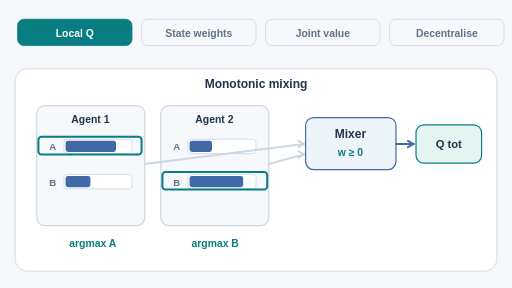
t = 0.00 s
t = 1.50 s: frame unchanged from t = 0.00 s, image omitted
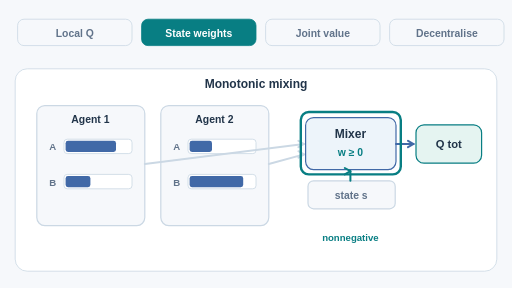
t = 2.50 s
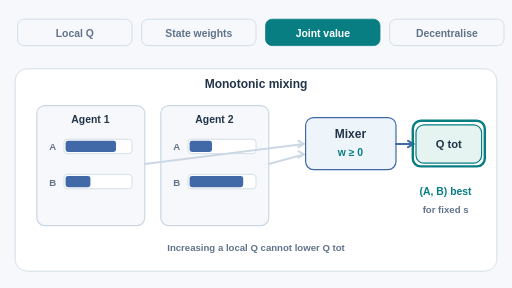
t = 4.00 s
t = 5.50 s: frame unchanged from t = 4.00 s, image omitted
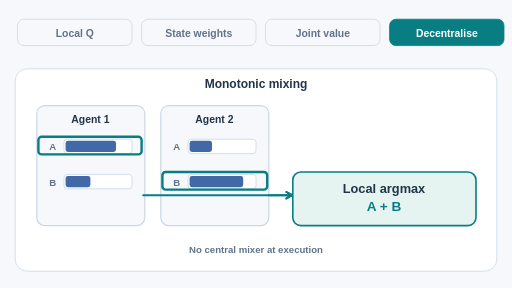
t = 6.50 s

The animated SVG that drew these frames (rendered in a browser with its animation timeline set to each time). Animation: 4 SMIL elements (animate=4); one cycle of 8.00 s, repeats indefinitely.

<svg xmlns="http://www.w3.org/2000/svg" viewBox="0 0 640 360" role="img" aria-labelledby="title desc"><title>QMIX monotonic mixing and decentralised action selection</title><desc>Four stages show two agents choosing local greedy actions, nonnegative state-conditioned mixing, the monotonic joint value, and execution without the central mixer. Values and rankings are illustrative.</desc><rect x="0" y="0" width="640" height="360" rx="0" fill="#f6f8fb" stroke="#f6f8fb" stroke-width="0"/><rect x="19" y="86" width="602" height="253" rx="15" fill="#fff" stroke="#cbd8e4" stroke-width="1"/><text x="320" y="110" text-anchor="middle" font-family="Arial,Helvetica,sans-serif" font-size="15" font-weight="600" fill="#213449">Monotonic mixing</text><g class="frame-0" opacity="1"><rect x="22" y="24" width="143" height="33" rx="8" fill="#087e83" stroke="#087e83" stroke-width="1"/><text x="93.5" y="46" text-anchor="middle" font-family="Arial,Helvetica,sans-serif" font-size="13" font-weight="600" fill="#fff">Local Q</text><rect x="177" y="24" width="143" height="33" rx="8" fill="#f6f8fb" stroke="#cbd8e4" stroke-width="1"/><text x="248.5" y="46" text-anchor="middle" font-family="Arial,Helvetica,sans-serif" font-size="13" font-weight="600" fill="#61738a">State weights</text><rect x="332" y="24" width="143" height="33" rx="8" fill="#f6f8fb" stroke="#cbd8e4" stroke-width="1"/><text x="403.5" y="46" text-anchor="middle" font-family="Arial,Helvetica,sans-serif" font-size="13" font-weight="600" fill="#61738a">Joint value</text><rect x="487" y="24" width="143" height="33" rx="8" fill="#f6f8fb" stroke="#cbd8e4" stroke-width="1"/><text x="558.5" y="46" text-anchor="middle" font-family="Arial,Helvetica,sans-serif" font-size="13" font-weight="600" fill="#61738a">Decentralise</text><rect x="46" y="132" width="135" height="150" rx="10" fill="#f6f8fb" stroke="#cbd8e4" stroke-width="1.5"/><text x="113" y="154" text-anchor="middle" font-family="Arial,Helvetica,sans-serif" font-size="13" font-weight="600" fill="#213449">Agent 1</text><text x="66" y="188" text-anchor="middle" font-family="Arial,Helvetica,sans-serif" font-size="12" font-weight="600" fill="#61738a">A</text><rect x="80" y="174" width="85" height="18" rx="4" fill="#fff" stroke="#cbd8e4" stroke-width="1"/><rect x="82" y="176" width="63" height="14" rx="3" fill="#4169a7" stroke="#4169a7" stroke-width="0"/><text x="66" y="232" text-anchor="middle" font-family="Arial,Helvetica,sans-serif" font-size="12" font-weight="600" fill="#61738a">B</text><rect x="80" y="218" width="85" height="18" rx="4" fill="#fff" stroke="#cbd8e4" stroke-width="1"/><rect x="82" y="220" width="31" height="14" rx="3" fill="#4169a7" stroke="#4169a7" stroke-width="0"/><rect x="201" y="132" width="135" height="150" rx="10" fill="#f6f8fb" stroke="#cbd8e4" stroke-width="1.5"/><text x="268" y="154" text-anchor="middle" font-family="Arial,Helvetica,sans-serif" font-size="13" font-weight="600" fill="#213449">Agent 2</text><text x="221" y="188" text-anchor="middle" font-family="Arial,Helvetica,sans-serif" font-size="12" font-weight="600" fill="#61738a">A</text><rect x="235" y="174" width="85" height="18" rx="4" fill="#fff" stroke="#cbd8e4" stroke-width="1"/><rect x="237" y="176" width="28" height="14" rx="3" fill="#4169a7" stroke="#4169a7" stroke-width="0"/><text x="221" y="232" text-anchor="middle" font-family="Arial,Helvetica,sans-serif" font-size="12" font-weight="600" fill="#61738a">B</text><rect x="235" y="218" width="85" height="18" rx="4" fill="#fff" stroke="#cbd8e4" stroke-width="1"/><rect x="237" y="220" width="67" height="14" rx="3" fill="#4169a7" stroke="#4169a7" stroke-width="0"/><path d="M181 205 L380 180" fill="none" stroke="#cbd8e4" stroke-width="2.5" stroke-linecap="round" stroke-linejoin="round"/><path d="M373 176 L380 180 L373 184" fill="none" stroke="#cbd8e4" stroke-width="2.5" stroke-linecap="round" stroke-linejoin="round"/><path d="M336 205 L380 193" fill="none" stroke="#cbd8e4" stroke-width="2.5" stroke-linecap="round" stroke-linejoin="round"/><path d="M373 189 L380 193 L373 197" fill="none" stroke="#cbd8e4" stroke-width="2.5" stroke-linecap="round" stroke-linejoin="round"/><rect x="382" y="147" width="113" height="65" rx="10" fill="#edf4fa" stroke="#4169a7" stroke-width="1.5"/><text x="438" y="173" text-anchor="middle" font-family="Arial,Helvetica,sans-serif" font-size="15" font-weight="600" fill="#213449">Mixer</text><text x="438" y="195" text-anchor="middle" font-family="Arial,Helvetica,sans-serif" font-size="13" font-weight="600" fill="#087e83">w ≥ 0</text><path d="M495 180 L517 180" fill="none" stroke="#4169a7" stroke-width="2.5" stroke-linecap="round" stroke-linejoin="round"/><path d="M510 176 L517 180 L510 184" fill="none" stroke="#4169a7" stroke-width="2.5" stroke-linecap="round" stroke-linejoin="round"/><rect x="520" y="156" width="82" height="48" rx="10" fill="#e5f4f1" stroke="#087e83" stroke-width="1.5"/><text x="561" y="185" text-anchor="middle" font-family="Arial,Helvetica,sans-serif" font-size="14" font-weight="600" fill="#213449">Q tot</text><rect x="48" y="171" width="129" height="22" rx="4" fill="none" stroke="#087e83" stroke-width="2.5"/><rect x="203" y="215" width="131" height="22" rx="4" fill="none" stroke="#087e83" stroke-width="2.5"/><text x="116" y="309" text-anchor="middle" font-family="Arial,Helvetica,sans-serif" font-size="13" font-weight="600" fill="#087e83">argmax A</text><text x="269" y="309" text-anchor="middle" font-family="Arial,Helvetica,sans-serif" font-size="13" font-weight="600" fill="#087e83">argmax B</text><animate attributeName="opacity" calcMode="discrete" values="1;0;0;0;0" keyTimes="0;0.25;0.5;0.75;1" dur="8s" repeatCount="indefinite"/></g><g class="frame-1" opacity="0"><rect x="22" y="24" width="143" height="33" rx="8" fill="#f6f8fb" stroke="#cbd8e4" stroke-width="1"/><text x="93.5" y="46" text-anchor="middle" font-family="Arial,Helvetica,sans-serif" font-size="13" font-weight="600" fill="#61738a">Local Q</text><rect x="177" y="24" width="143" height="33" rx="8" fill="#087e83" stroke="#087e83" stroke-width="1"/><text x="248.5" y="46" text-anchor="middle" font-family="Arial,Helvetica,sans-serif" font-size="13" font-weight="600" fill="#fff">State weights</text><rect x="332" y="24" width="143" height="33" rx="8" fill="#f6f8fb" stroke="#cbd8e4" stroke-width="1"/><text x="403.5" y="46" text-anchor="middle" font-family="Arial,Helvetica,sans-serif" font-size="13" font-weight="600" fill="#61738a">Joint value</text><rect x="487" y="24" width="143" height="33" rx="8" fill="#f6f8fb" stroke="#cbd8e4" stroke-width="1"/><text x="558.5" y="46" text-anchor="middle" font-family="Arial,Helvetica,sans-serif" font-size="13" font-weight="600" fill="#61738a">Decentralise</text><rect x="46" y="132" width="135" height="150" rx="10" fill="#f6f8fb" stroke="#cbd8e4" stroke-width="1.5"/><text x="113" y="154" text-anchor="middle" font-family="Arial,Helvetica,sans-serif" font-size="13" font-weight="600" fill="#213449">Agent 1</text><text x="66" y="188" text-anchor="middle" font-family="Arial,Helvetica,sans-serif" font-size="12" font-weight="600" fill="#61738a">A</text><rect x="80" y="174" width="85" height="18" rx="4" fill="#fff" stroke="#cbd8e4" stroke-width="1"/><rect x="82" y="176" width="63" height="14" rx="3" fill="#4169a7" stroke="#4169a7" stroke-width="0"/><text x="66" y="232" text-anchor="middle" font-family="Arial,Helvetica,sans-serif" font-size="12" font-weight="600" fill="#61738a">B</text><rect x="80" y="218" width="85" height="18" rx="4" fill="#fff" stroke="#cbd8e4" stroke-width="1"/><rect x="82" y="220" width="31" height="14" rx="3" fill="#4169a7" stroke="#4169a7" stroke-width="0"/><rect x="201" y="132" width="135" height="150" rx="10" fill="#f6f8fb" stroke="#cbd8e4" stroke-width="1.5"/><text x="268" y="154" text-anchor="middle" font-family="Arial,Helvetica,sans-serif" font-size="13" font-weight="600" fill="#213449">Agent 2</text><text x="221" y="188" text-anchor="middle" font-family="Arial,Helvetica,sans-serif" font-size="12" font-weight="600" fill="#61738a">A</text><rect x="235" y="174" width="85" height="18" rx="4" fill="#fff" stroke="#cbd8e4" stroke-width="1"/><rect x="237" y="176" width="28" height="14" rx="3" fill="#4169a7" stroke="#4169a7" stroke-width="0"/><text x="221" y="232" text-anchor="middle" font-family="Arial,Helvetica,sans-serif" font-size="12" font-weight="600" fill="#61738a">B</text><rect x="235" y="218" width="85" height="18" rx="4" fill="#fff" stroke="#cbd8e4" stroke-width="1"/><rect x="237" y="220" width="67" height="14" rx="3" fill="#4169a7" stroke="#4169a7" stroke-width="0"/><path d="M181 205 L380 180" fill="none" stroke="#cbd8e4" stroke-width="2.5" stroke-linecap="round" stroke-linejoin="round"/><path d="M373 176 L380 180 L373 184" fill="none" stroke="#cbd8e4" stroke-width="2.5" stroke-linecap="round" stroke-linejoin="round"/><path d="M336 205 L380 193" fill="none" stroke="#cbd8e4" stroke-width="2.5" stroke-linecap="round" stroke-linejoin="round"/><path d="M373 189 L380 193 L373 197" fill="none" stroke="#cbd8e4" stroke-width="2.5" stroke-linecap="round" stroke-linejoin="round"/><rect x="382" y="147" width="113" height="65" rx="10" fill="#edf4fa" stroke="#4169a7" stroke-width="1.5"/><text x="438" y="173" text-anchor="middle" font-family="Arial,Helvetica,sans-serif" font-size="15" font-weight="600" fill="#213449">Mixer</text><text x="438" y="195" text-anchor="middle" font-family="Arial,Helvetica,sans-serif" font-size="13" font-weight="600" fill="#087e83">w ≥ 0</text><path d="M495 180 L517 180" fill="none" stroke="#4169a7" stroke-width="2.5" stroke-linecap="round" stroke-linejoin="round"/><path d="M510 176 L517 180 L510 184" fill="none" stroke="#4169a7" stroke-width="2.5" stroke-linecap="round" stroke-linejoin="round"/><rect x="520" y="156" width="82" height="48" rx="10" fill="#e5f4f1" stroke="#087e83" stroke-width="1.5"/><text x="561" y="185" text-anchor="middle" font-family="Arial,Helvetica,sans-serif" font-size="14" font-weight="600" fill="#213449">Q tot</text><rect x="376" y="140" width="125" height="78" rx="10" fill="none" stroke="#087e83" stroke-width="3"/><rect x="385" y="226" width="109" height="35" rx="7" fill="#f6f8fb" stroke="#cbd8e4" stroke-width="1.5"/><text x="439" y="249" text-anchor="middle" font-family="Arial,Helvetica,sans-serif" font-size="13" font-weight="600" fill="#61738a">state s</text><path d="M438 226 L438 214" fill="none" stroke="#087e83" stroke-width="2.5" stroke-linecap="round" stroke-linejoin="round"/><path d="M431 210 L438 214 L431 218" fill="none" stroke="#087e83" stroke-width="2.5" stroke-linecap="round" stroke-linejoin="round"/><text x="438" y="301" text-anchor="middle" font-family="Arial,Helvetica,sans-serif" font-size="12" font-weight="600" fill="#087e83">nonnegative</text><animate attributeName="opacity" calcMode="discrete" values="0;1;0;0;0" keyTimes="0;0.25;0.5;0.75;1" dur="8s" repeatCount="indefinite"/></g><g class="frame-2" opacity="0"><rect x="22" y="24" width="143" height="33" rx="8" fill="#f6f8fb" stroke="#cbd8e4" stroke-width="1"/><text x="93.5" y="46" text-anchor="middle" font-family="Arial,Helvetica,sans-serif" font-size="13" font-weight="600" fill="#61738a">Local Q</text><rect x="177" y="24" width="143" height="33" rx="8" fill="#f6f8fb" stroke="#cbd8e4" stroke-width="1"/><text x="248.5" y="46" text-anchor="middle" font-family="Arial,Helvetica,sans-serif" font-size="13" font-weight="600" fill="#61738a">State weights</text><rect x="332" y="24" width="143" height="33" rx="8" fill="#087e83" stroke="#087e83" stroke-width="1"/><text x="403.5" y="46" text-anchor="middle" font-family="Arial,Helvetica,sans-serif" font-size="13" font-weight="600" fill="#fff">Joint value</text><rect x="487" y="24" width="143" height="33" rx="8" fill="#f6f8fb" stroke="#cbd8e4" stroke-width="1"/><text x="558.5" y="46" text-anchor="middle" font-family="Arial,Helvetica,sans-serif" font-size="13" font-weight="600" fill="#61738a">Decentralise</text><rect x="46" y="132" width="135" height="150" rx="10" fill="#f6f8fb" stroke="#cbd8e4" stroke-width="1.5"/><text x="113" y="154" text-anchor="middle" font-family="Arial,Helvetica,sans-serif" font-size="13" font-weight="600" fill="#213449">Agent 1</text><text x="66" y="188" text-anchor="middle" font-family="Arial,Helvetica,sans-serif" font-size="12" font-weight="600" fill="#61738a">A</text><rect x="80" y="174" width="85" height="18" rx="4" fill="#fff" stroke="#cbd8e4" stroke-width="1"/><rect x="82" y="176" width="63" height="14" rx="3" fill="#4169a7" stroke="#4169a7" stroke-width="0"/><text x="66" y="232" text-anchor="middle" font-family="Arial,Helvetica,sans-serif" font-size="12" font-weight="600" fill="#61738a">B</text><rect x="80" y="218" width="85" height="18" rx="4" fill="#fff" stroke="#cbd8e4" stroke-width="1"/><rect x="82" y="220" width="31" height="14" rx="3" fill="#4169a7" stroke="#4169a7" stroke-width="0"/><rect x="201" y="132" width="135" height="150" rx="10" fill="#f6f8fb" stroke="#cbd8e4" stroke-width="1.5"/><text x="268" y="154" text-anchor="middle" font-family="Arial,Helvetica,sans-serif" font-size="13" font-weight="600" fill="#213449">Agent 2</text><text x="221" y="188" text-anchor="middle" font-family="Arial,Helvetica,sans-serif" font-size="12" font-weight="600" fill="#61738a">A</text><rect x="235" y="174" width="85" height="18" rx="4" fill="#fff" stroke="#cbd8e4" stroke-width="1"/><rect x="237" y="176" width="28" height="14" rx="3" fill="#4169a7" stroke="#4169a7" stroke-width="0"/><text x="221" y="232" text-anchor="middle" font-family="Arial,Helvetica,sans-serif" font-size="12" font-weight="600" fill="#61738a">B</text><rect x="235" y="218" width="85" height="18" rx="4" fill="#fff" stroke="#cbd8e4" stroke-width="1"/><rect x="237" y="220" width="67" height="14" rx="3" fill="#4169a7" stroke="#4169a7" stroke-width="0"/><path d="M181 205 L380 180" fill="none" stroke="#cbd8e4" stroke-width="2.5" stroke-linecap="round" stroke-linejoin="round"/><path d="M373 176 L380 180 L373 184" fill="none" stroke="#cbd8e4" stroke-width="2.5" stroke-linecap="round" stroke-linejoin="round"/><path d="M336 205 L380 193" fill="none" stroke="#cbd8e4" stroke-width="2.5" stroke-linecap="round" stroke-linejoin="round"/><path d="M373 189 L380 193 L373 197" fill="none" stroke="#cbd8e4" stroke-width="2.5" stroke-linecap="round" stroke-linejoin="round"/><rect x="382" y="147" width="113" height="65" rx="10" fill="#edf4fa" stroke="#4169a7" stroke-width="1.5"/><text x="438" y="173" text-anchor="middle" font-family="Arial,Helvetica,sans-serif" font-size="15" font-weight="600" fill="#213449">Mixer</text><text x="438" y="195" text-anchor="middle" font-family="Arial,Helvetica,sans-serif" font-size="13" font-weight="600" fill="#087e83">w ≥ 0</text><path d="M495 180 L517 180" fill="none" stroke="#4169a7" stroke-width="2.5" stroke-linecap="round" stroke-linejoin="round"/><path d="M510 176 L517 180 L510 184" fill="none" stroke="#4169a7" stroke-width="2.5" stroke-linecap="round" stroke-linejoin="round"/><rect x="520" y="156" width="82" height="48" rx="10" fill="#e5f4f1" stroke="#087e83" stroke-width="1.5"/><text x="561" y="185" text-anchor="middle" font-family="Arial,Helvetica,sans-serif" font-size="14" font-weight="600" fill="#213449">Q tot</text><rect x="516" y="151" width="90" height="57" rx="10" fill="none" stroke="#087e83" stroke-width="3"/><text x="557" y="244" text-anchor="middle" font-family="Arial,Helvetica,sans-serif" font-size="13" font-weight="600" fill="#087e83">(A, B) best</text><text x="557" y="266" text-anchor="middle" font-family="Arial,Helvetica,sans-serif" font-size="12" font-weight="600" fill="#61738a">for fixed s</text><text x="320" y="314" text-anchor="middle" font-family="Arial,Helvetica,sans-serif" font-size="12" font-weight="600" fill="#61738a">Increasing a local Q cannot lower Q tot</text><animate attributeName="opacity" calcMode="discrete" values="0;0;1;0;0" keyTimes="0;0.25;0.5;0.75;1" dur="8s" repeatCount="indefinite"/></g><g class="frame-3" opacity="0"><rect x="22" y="24" width="143" height="33" rx="8" fill="#f6f8fb" stroke="#cbd8e4" stroke-width="1"/><text x="93.5" y="46" text-anchor="middle" font-family="Arial,Helvetica,sans-serif" font-size="13" font-weight="600" fill="#61738a">Local Q</text><rect x="177" y="24" width="143" height="33" rx="8" fill="#f6f8fb" stroke="#cbd8e4" stroke-width="1"/><text x="248.5" y="46" text-anchor="middle" font-family="Arial,Helvetica,sans-serif" font-size="13" font-weight="600" fill="#61738a">State weights</text><rect x="332" y="24" width="143" height="33" rx="8" fill="#f6f8fb" stroke="#cbd8e4" stroke-width="1"/><text x="403.5" y="46" text-anchor="middle" font-family="Arial,Helvetica,sans-serif" font-size="13" font-weight="600" fill="#61738a">Joint value</text><rect x="487" y="24" width="143" height="33" rx="8" fill="#087e83" stroke="#087e83" stroke-width="1"/><text x="558.5" y="46" text-anchor="middle" font-family="Arial,Helvetica,sans-serif" font-size="13" font-weight="600" fill="#fff">Decentralise</text><rect x="46" y="132" width="135" height="150" rx="10" fill="#f6f8fb" stroke="#cbd8e4" stroke-width="1.5"/><text x="113" y="154" text-anchor="middle" font-family="Arial,Helvetica,sans-serif" font-size="13" font-weight="600" fill="#213449">Agent 1</text><text x="66" y="188" text-anchor="middle" font-family="Arial,Helvetica,sans-serif" font-size="12" font-weight="600" fill="#61738a">A</text><rect x="80" y="174" width="85" height="18" rx="4" fill="#fff" stroke="#cbd8e4" stroke-width="1"/><rect x="82" y="176" width="63" height="14" rx="3" fill="#4169a7" stroke="#4169a7" stroke-width="0"/><text x="66" y="232" text-anchor="middle" font-family="Arial,Helvetica,sans-serif" font-size="12" font-weight="600" fill="#61738a">B</text><rect x="80" y="218" width="85" height="18" rx="4" fill="#fff" stroke="#cbd8e4" stroke-width="1"/><rect x="82" y="220" width="31" height="14" rx="3" fill="#4169a7" stroke="#4169a7" stroke-width="0"/><rect x="201" y="132" width="135" height="150" rx="10" fill="#f6f8fb" stroke="#cbd8e4" stroke-width="1.5"/><text x="268" y="154" text-anchor="middle" font-family="Arial,Helvetica,sans-serif" font-size="13" font-weight="600" fill="#213449">Agent 2</text><text x="221" y="188" text-anchor="middle" font-family="Arial,Helvetica,sans-serif" font-size="12" font-weight="600" fill="#61738a">A</text><rect x="235" y="174" width="85" height="18" rx="4" fill="#fff" stroke="#cbd8e4" stroke-width="1"/><rect x="237" y="176" width="28" height="14" rx="3" fill="#4169a7" stroke="#4169a7" stroke-width="0"/><text x="221" y="232" text-anchor="middle" font-family="Arial,Helvetica,sans-serif" font-size="12" font-weight="600" fill="#61738a">B</text><rect x="235" y="218" width="85" height="18" rx="4" fill="#fff" stroke="#cbd8e4" stroke-width="1"/><rect x="237" y="220" width="67" height="14" rx="3" fill="#4169a7" stroke="#4169a7" stroke-width="0"/><rect x="48" y="171" width="129" height="22" rx="4" fill="none" stroke="#087e83" stroke-width="3"/><rect x="203" y="215" width="131" height="22" rx="4" fill="none" stroke="#087e83" stroke-width="3"/><path d="M179 244 L365 244" fill="none" stroke="#087e83" stroke-width="2.5" stroke-linecap="round" stroke-linejoin="round"/><path d="M358 240 L365 244 L358 248" fill="none" stroke="#087e83" stroke-width="2.5" stroke-linecap="round" stroke-linejoin="round"/><path d="M336 244 L365 244" fill="none" stroke="#087e83" stroke-width="2.5" stroke-linecap="round" stroke-linejoin="round"/><path d="M358 240 L365 244 L358 248" fill="none" stroke="#087e83" stroke-width="2.5" stroke-linecap="round" stroke-linejoin="round"/><rect x="366" y="215" width="229" height="67" rx="10" fill="#e5f4f1" stroke="#087e83" stroke-width="2"/><text x="480" y="241" text-anchor="middle" font-family="Arial,Helvetica,sans-serif" font-size="16" font-weight="600" fill="#213449">Local argmax</text><text x="480" y="264" text-anchor="middle" font-family="Arial,Helvetica,sans-serif" font-size="17" font-weight="600" fill="#087e83">A  +  B</text><text x="320" y="316" text-anchor="middle" font-family="Arial,Helvetica,sans-serif" font-size="12" font-weight="600" fill="#61738a">No central mixer at execution</text><animate attributeName="opacity" calcMode="discrete" values="0;0;0;1;0" keyTimes="0;0.25;0.5;0.75;1" dur="8s" repeatCount="indefinite"/></g></svg>
